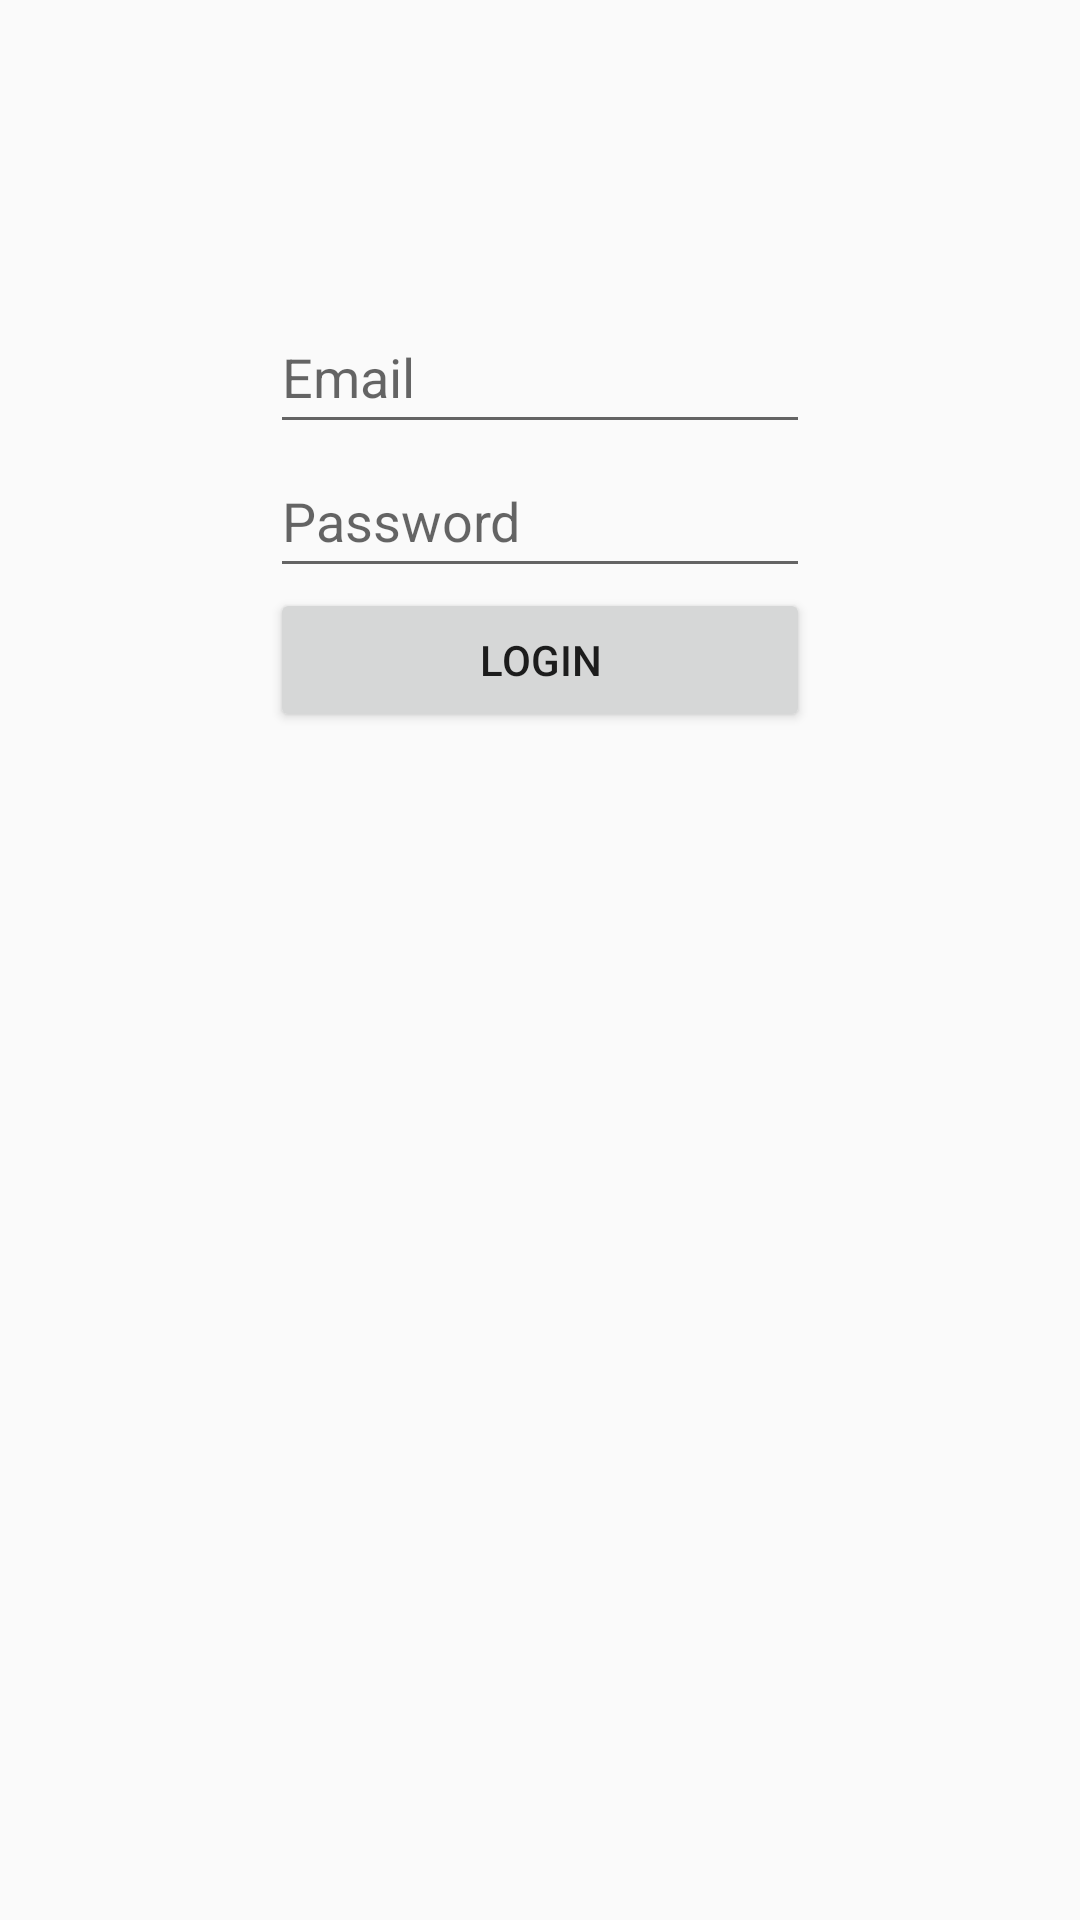

This screen was rendered from an Android layout file. Write that file and the resources it references.
<!-- AndroidManifest.xml: application theme Theme.AppCompat.Light.NoActionBar -->
<!-- res/layout/activity_login.xml -->
<?xml version="1.0" encoding="utf-8"?>
<LinearLayout xmlns:android="http://schemas.android.com/apk/res/android"
    android:layout_width="match_parent"
    android:layout_height="match_parent"
    android:orientation="vertical">

    <android.support.v7.widget.AppCompatEditText
        android:layout_width="180dp"
        android:layout_height="48dp"
        android:layout_gravity="center_horizontal"
        android:layout_marginTop="100dp"
        android:hint="Email"
        android:id="@+id/txt_email"/>

    <android.support.v7.widget.AppCompatEditText
        android:layout_width="180dp"
        android:layout_height="48dp"
        android:layout_gravity="center_horizontal"
        android:hint="Password"
        android:inputType="textPassword"
        android:id="@+id/txt_password"/>

    <android.support.v7.widget.AppCompatButton
        android:layout_width="180dp"
        android:layout_height="48dp"
        android:layout_gravity="center_horizontal"
        android:text="Login"
        android:id="@+id/btn_login"/>


</LinearLayout>
<!-- resources referenced by this layout -->
<resources>

</resources>
